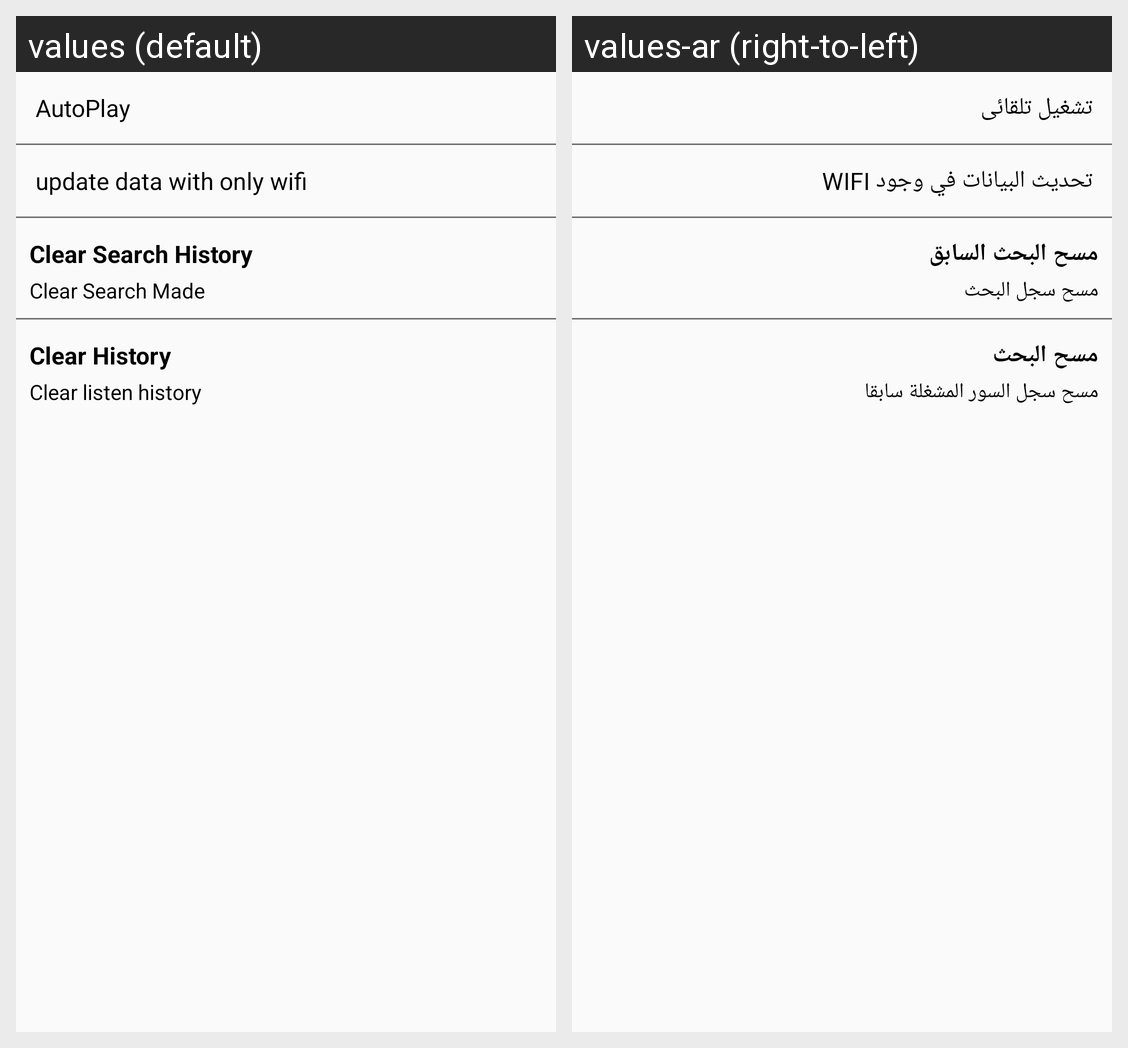

Strings drawn on this Android screen and how each of the app's shown locales translates them:
Android screen res/layout/fragment_setting.xml rendered under 2 locales, left to right: values (default), values-ar (right-to-left). Device: Nexus 5 (rendered at 1080×1920; each locale shown at half size, 540×960, under a caption strip naming it); theme MyMaterialTheme.Base.
Strings drawn on this screen, with the default value and each locale's value (text and hints the layout hard-codes, and strings that could not be matched under every locale, appear in the picture but are not listed):

AutoPlay
  values: AutoPlay
  values-ar: تشغيل تلقائى

updateDateWithOnlyWifi
  values: update data with only wifi
  values-ar: تحديث البيانات في وجود WIFI

ClearSearchHistory
  values: Clear Search History
  values-ar: مسح البحث السابق

ClearSearchMade
  values: Clear Search Made
  values-ar: مسح سجل البحث

ClearHistory
  values: Clear History
  values-ar: مسح البحث

ClearAcountHistoryFromAllDevices
  values: Clear listen history
  values-ar: مسح سجل السور المشغلة سابقا
